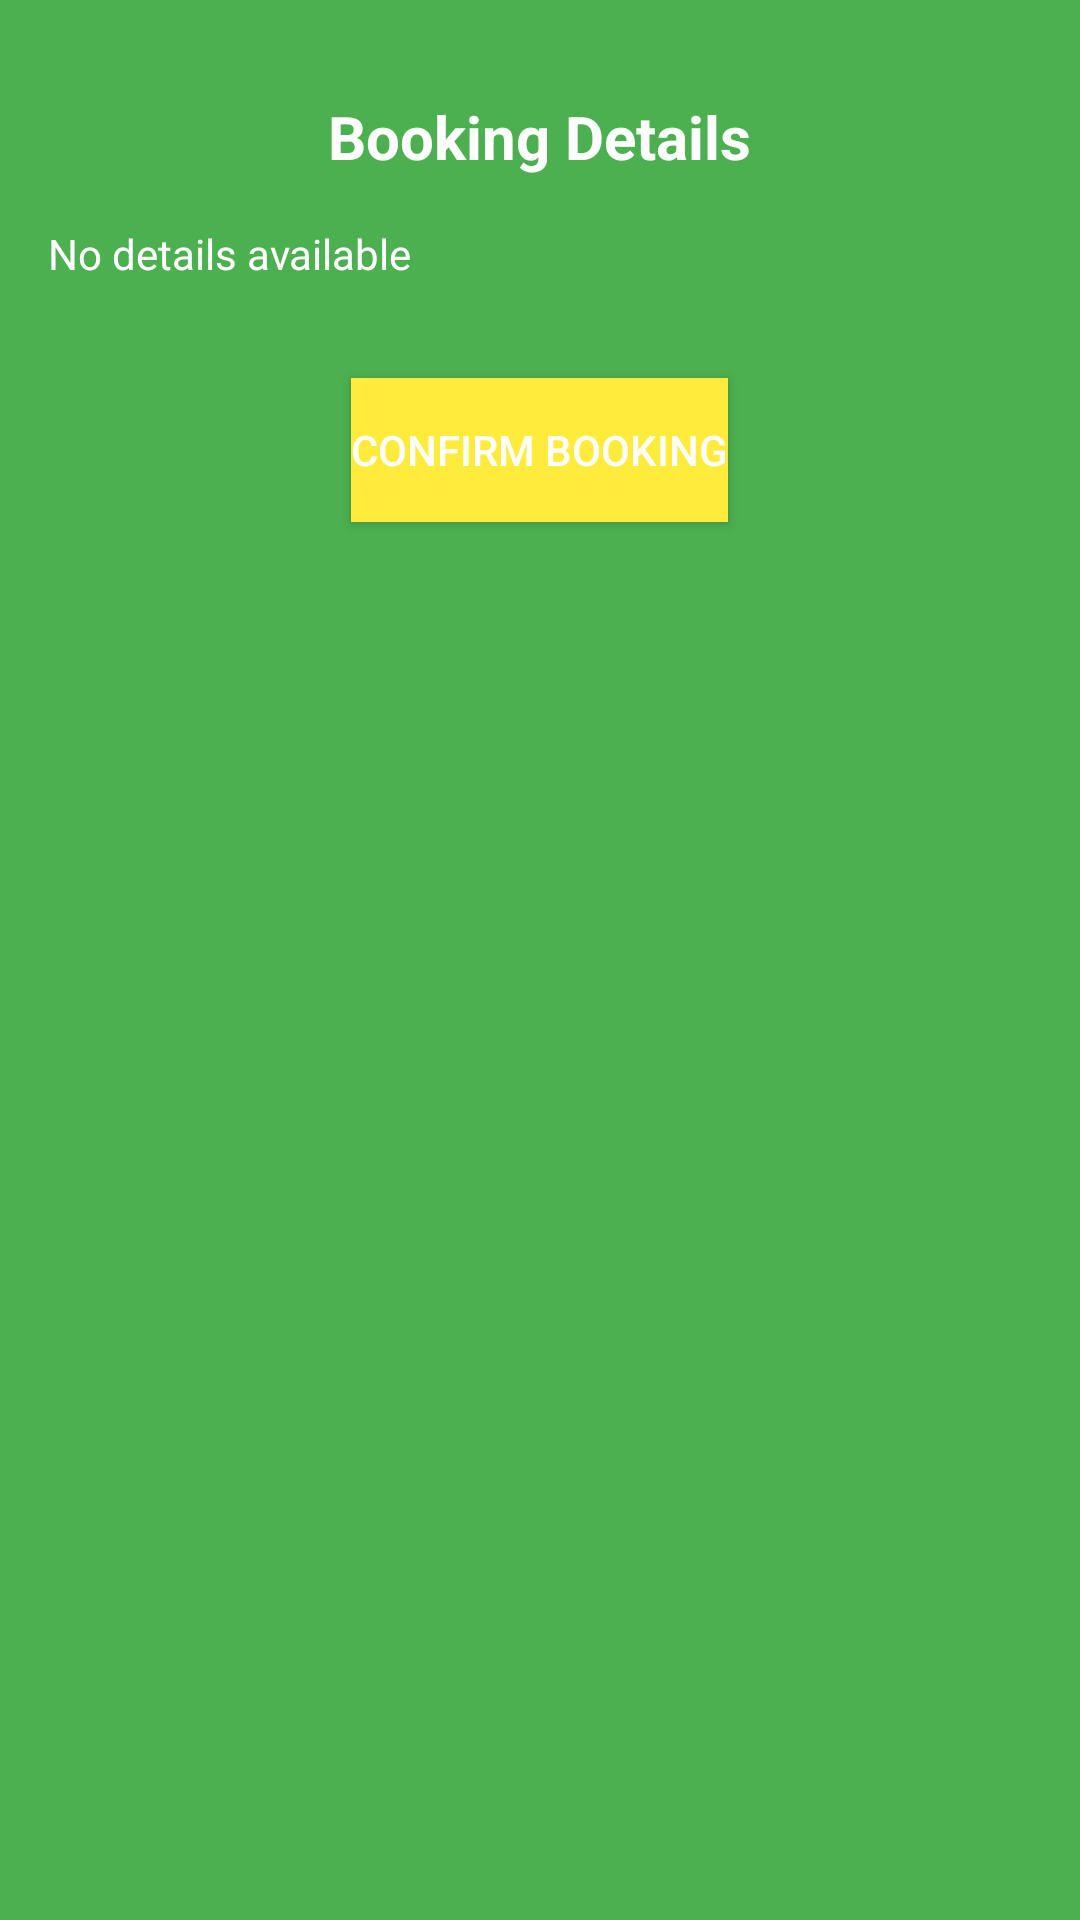

The Android layout XML behind this screen, and the referenced resources:
<!-- AndroidManifest.xml: application theme Theme.AccomMate -->
<!-- res/layout/activity_booking.xml -->
<?xml version="1.0" encoding="utf-8"?>
<RelativeLayout xmlns:android="http://schemas.android.com/apk/res/android"
    xmlns:tools="http://schemas.android.com/tools"
    android:layout_width="match_parent"
    android:layout_height="match_parent"
    android:background="@color/colorPrimary"
    tools:context=".BookingActivity">

    <TextView
        android:id="@+id/detailsTextView"
        android:layout_width="wrap_content"
        android:layout_height="wrap_content"
        android:layout_centerHorizontal="true"
        android:layout_marginTop="32dp"
        android:text="Booking Details"
        android:textColor="@color/textColorPrimary"
        android:textSize="20sp"
        android:textStyle="bold" />

    <TextView
        android:id="@+id/bookingDetailsTextView"
        android:layout_width="wrap_content"
        android:layout_height="wrap_content"
        android:layout_below="@id/detailsTextView"
        android:layout_marginTop="16dp"
        android:layout_marginHorizontal="16dp"
        android:text="No details available"
        android:textColor="@color/textColorPrimary" />

    <Button
        android:id="@+id/confirmBookingButton"
        android:layout_width="wrap_content"
        android:layout_height="wrap_content"
        android:layout_below="@id/bookingDetailsTextView"
        android:layout_centerHorizontal="true"
        android:layout_marginTop="32dp"
        android:text="Confirm Booking"
        android:background="@color/colorAccent"
        android:textColor="@color/textColorPrimary" />
</RelativeLayout>
<!-- resources referenced by this layout -->
<resources>
  <color name="colorAccent">#FFEB3B</color>
  <color name="colorPrimary">#4CAF50</color>
  <color name="textColorPrimary">#FFFFFF</color>
  <style name="Theme.AccomMate" parent="Base.Theme.AccomMate" />
  <style name="Base.Theme.AccomMate" parent="Theme.Material3.DayNight.NoActionBar">
          
          
      </style>
</resources>
